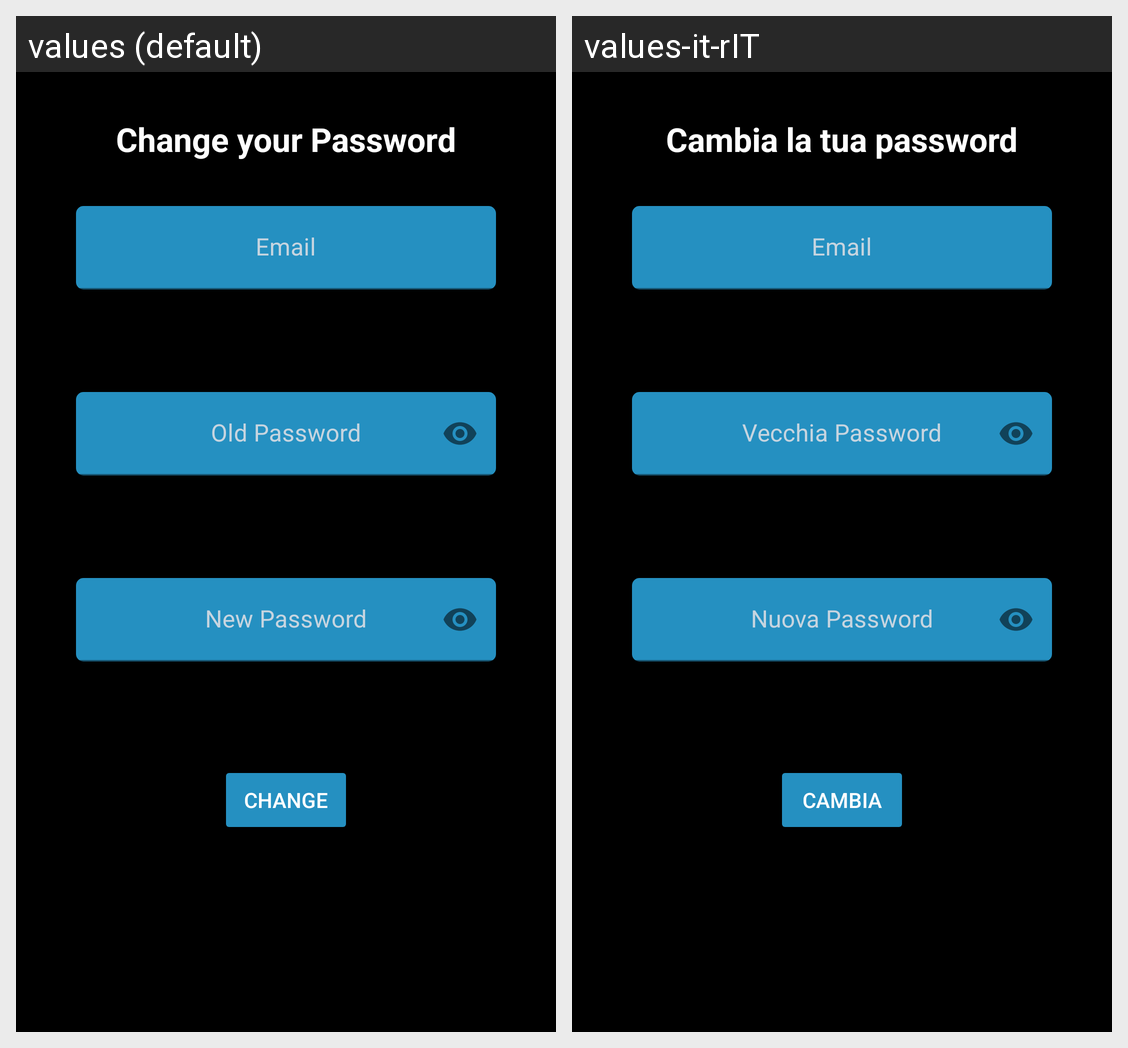

Locale-by-locale string values for the Android screen shown in this grid:
Android screen res/layout/fragment_change_password.xml rendered under 2 locales, left to right: values (default), values-it-rIT. Device: Nexus 5 (rendered at 1080×1920; each locale shown at half size, 540×960, under a caption strip naming it); theme Theme.GamePoint.
Strings drawn on this screen, with the default value and each locale's value (text and hints the layout hard-codes, and strings that could not be matched under every locale, appear in the picture but are not listed):

change_password
  values: Change your Password
  values-it-rIT: Cambia la tua password

change
  values: CHANGE
  values-it-rIT: CAMBIA
